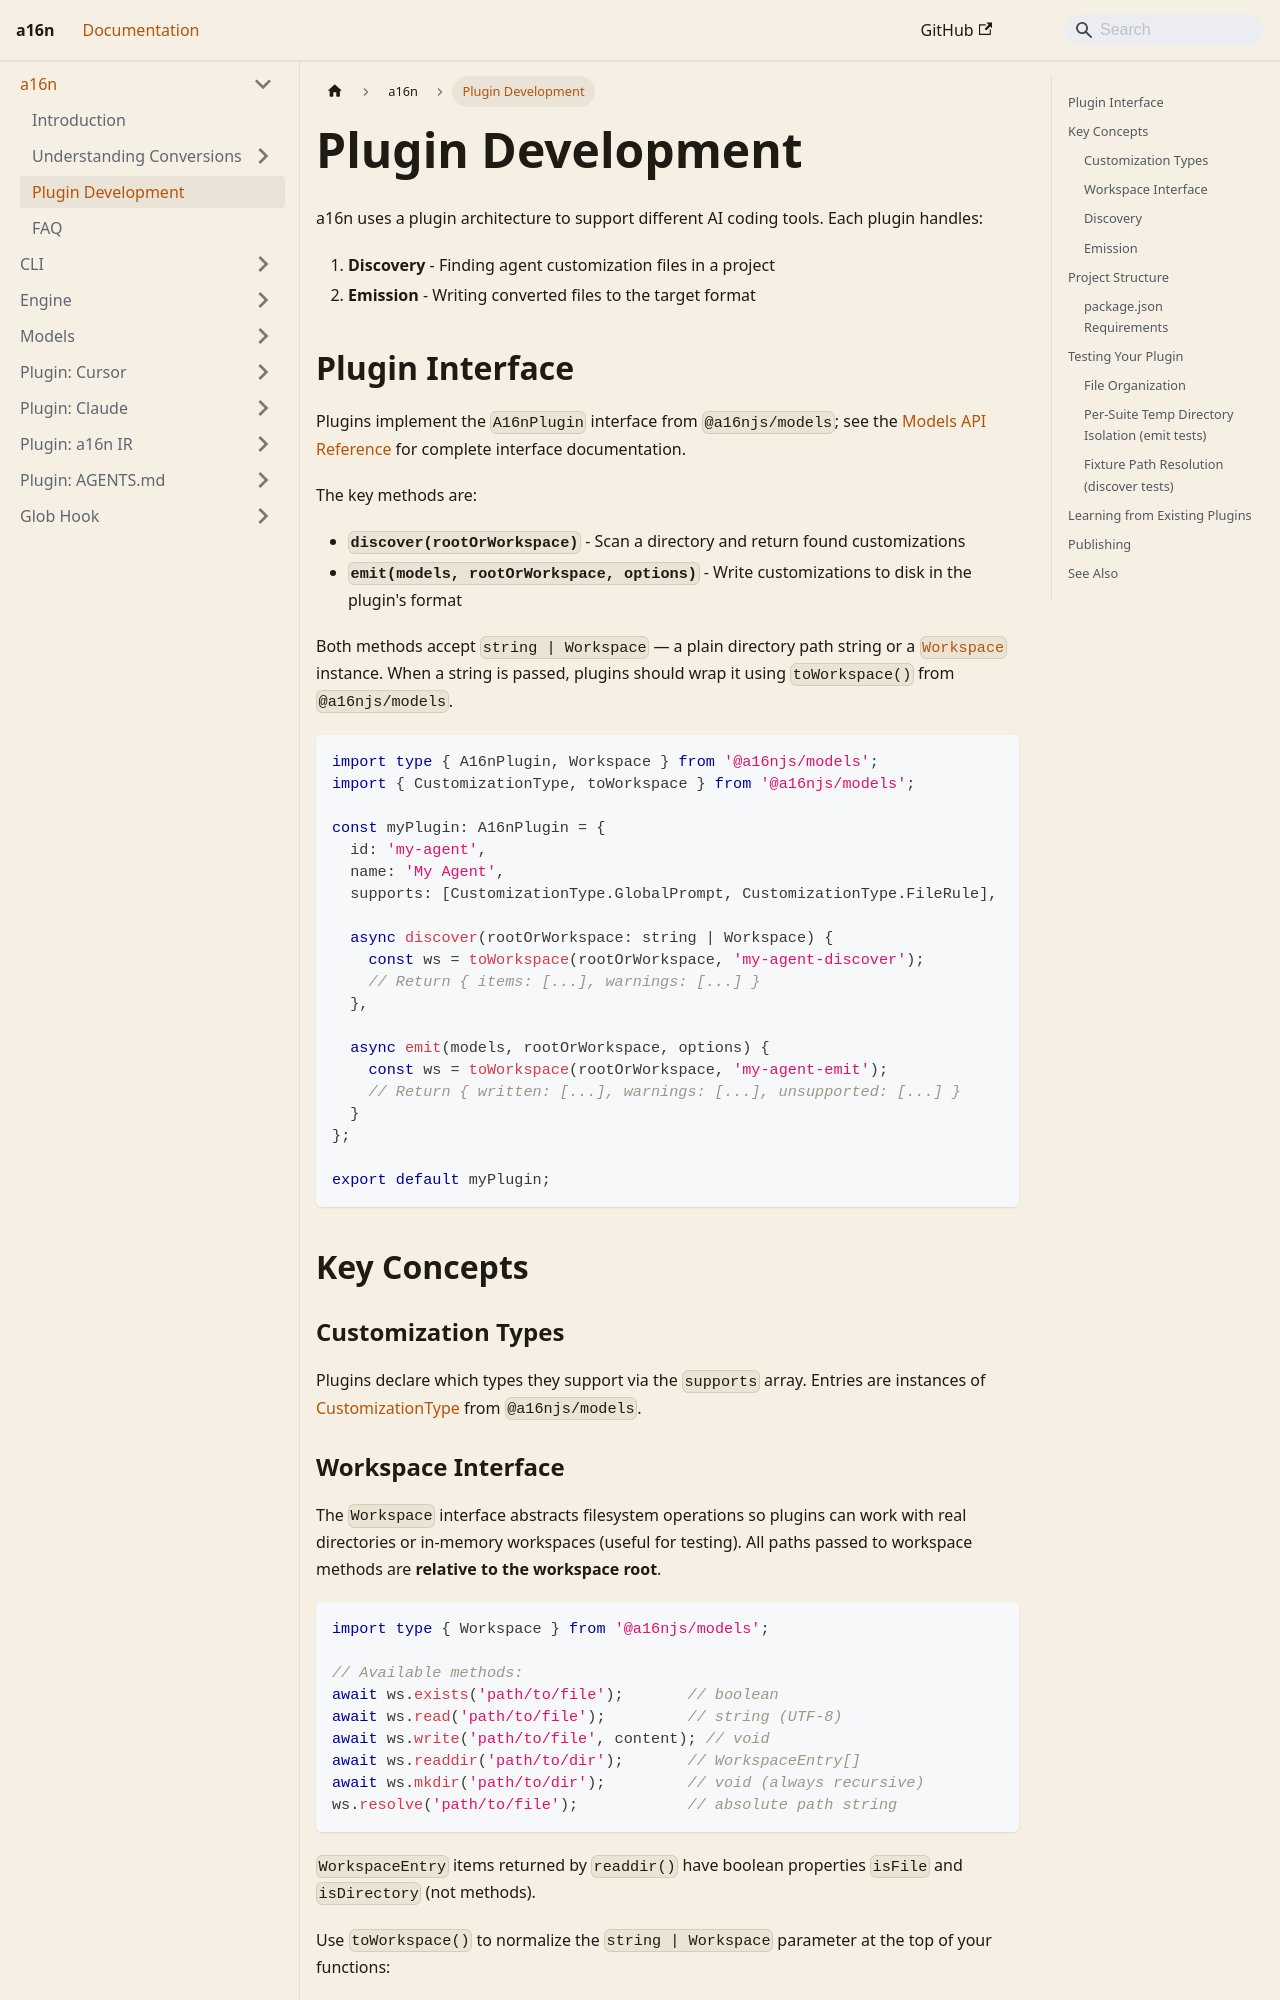

repository: Texarkanine/a16n · page: plugin-development/index.html · generator: docusaurus

---
title: Plugin Development
description: How to create plugins for a16n
---

# Plugin Development

a16n uses a plugin architecture to support different AI coding tools. Each plugin handles:

1. **Discovery** - Finding agent customization files in a project
2. **Emission** - Writing converted files to the target format

## Plugin Interface

Plugins implement the `A16nPlugin` interface from `@a16njs/models`; see the [Models API Reference](/models/api) for complete interface documentation.

The key methods are:

- **`discover(rootOrWorkspace)`** - Scan a directory and return found customizations
- **`emit(models, rootOrWorkspace, options)`** - Write customizations to disk in the plugin's format

Both methods accept `string | Workspace` — a plain directory path string or a [`Workspace`](#workspace-interface) instance. When a string is passed, plugins should wrap it using `toWorkspace()` from `@a16njs/models`.

```typescript
import type { A16nPlugin, Workspace } from '@a16njs/models';
import { CustomizationType, toWorkspace } from '@a16njs/models';

const myPlugin: A16nPlugin = {
  id: 'my-agent',
  name: 'My Agent',
  supports: [CustomizationType.GlobalPrompt, CustomizationType.FileRule],

  async discover(rootOrWorkspace: string | Workspace) {
    const ws = toWorkspace(rootOrWorkspace, 'my-agent-discover');
    // Return { items: [...], warnings: [...] }
  },

  async emit(models, rootOrWorkspace, options) {
    const ws = toWorkspace(rootOrWorkspace, 'my-agent-emit');
    // Return { written: [...], warnings: [...], unsupported: [...] }
  }
};

export default myPlugin;
```

## Key Concepts

### Customization Types

Plugins declare which types they support via the `supports` array. Entries are instances of [CustomizationType](/models/#customizationtype) from `@a16njs/models`.
